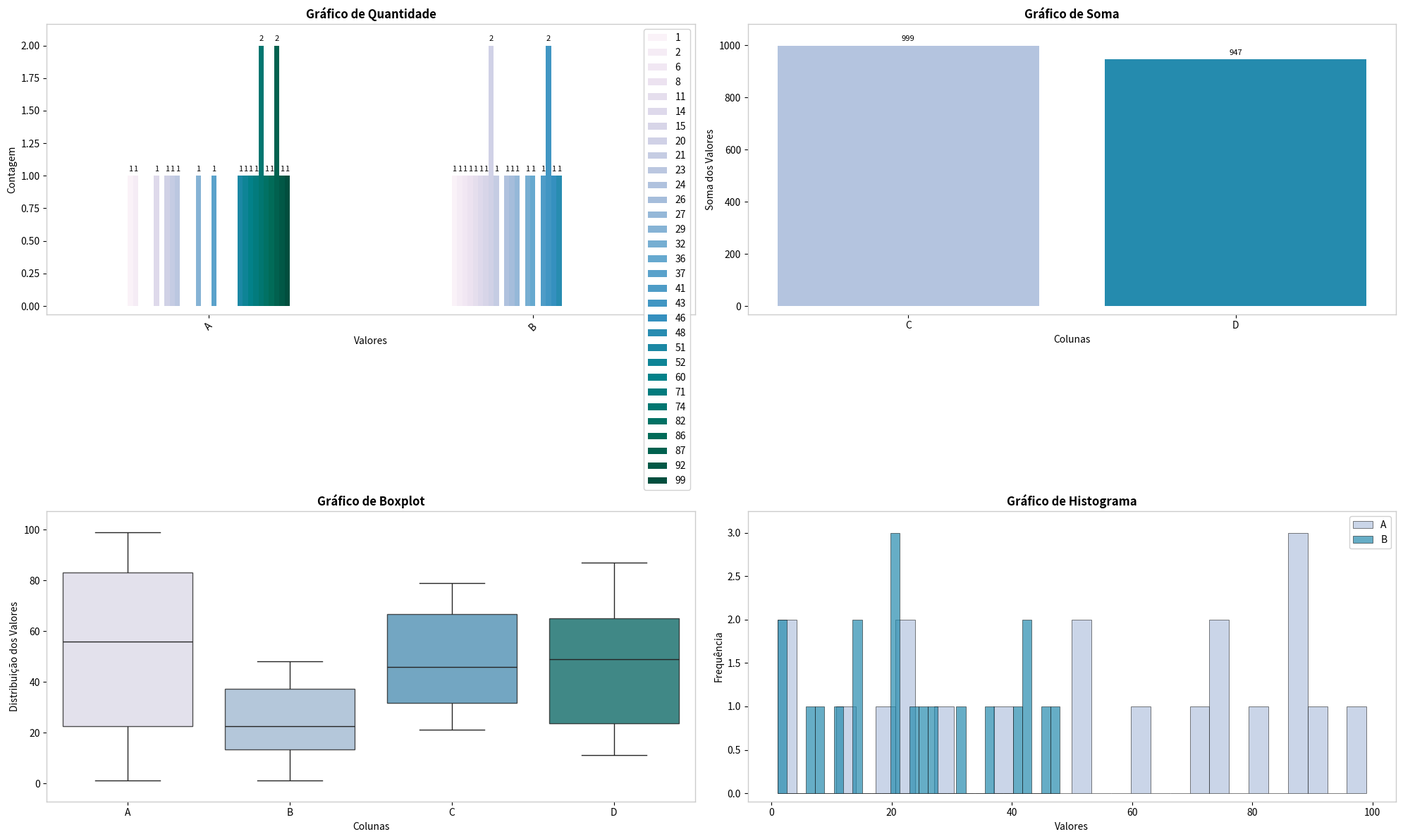

Generate this figure with matplotlib:
# -*- coding: utf-8 -*-

"""
Utilitários para geração de gráficos com Matplotlib e Seaborn.

Autor: Luiz Anísio
Fonte: https://github.com/luizanisio/llms/tree/main/src

Descrição:
-----------
Classe utilitária para criação de gráficos estatísticos incluindo boxplots,
gráficos de quantidade, soma e média com suporte a múltiplas colunas e paletas de cores.
"""

import math
try:
    import pandas as pd
    from pandas.api.types import is_integer_dtype
except ImportError as e:
    raise ImportError("Pandas não está instalado. Instale com 'pip install pandas'") from e
import matplotlib.pyplot as plt
import seaborn as sns
from enum import Enum
#import locale
#locale.setlocale(locale.LC_ALL, 'pt_BR.UTF-8')

class Cores(Enum):
    PuBuGn     = 'PuBuGn'          # Sequencial
    Blues      = 'Blues'           # Sequencial
    Tab10      = 'tab10'           # Qualitativa
    Colorblind = 'colorblind'      # Seaborn: 6 cores CVD-friendly
    Viridis    = 'viridis'         # Matplotlib: perceptualmente uniforme
    Plasma     = 'plasma'          # Matplotlib
    Cividis    = 'cividis'         # Matplotlib: otimizada para daltonismo
    Cubehelix  = 'cubehelix'       # Matplotlib: bom em tons de cinza
    Set2       = 'Set2'            # ColorBrewer qualitativa, 8 cores
    Dark2      = 'Dark2'           # ColorBrewer qualitativa, 8 cores
    Accent     = 'Accent'          # ColorBrewer qualitativa, 8 cores

class UtilGraficos:
    """
    Utilitários para geração de gráficos com Matplotlib e Seaborn.
    
    Esta classe fornece métodos para criar gráficos estatísticos sofisticados com
    formatação automática, suporte a múltiplas paletas de cores e organização em grid.
    
    Métodos principais:
    -------------------
    grafico_multi_colunas : Cria múltiplos gráficos organizados em grid
        - Suporta quantidade, soma, média e boxplot
        - Configuração flexível por gráfico
        - Paletas de cores customizáveis
        - Opções de ordenação e filtragem
    
    Exemplo:
    --------
    >>> config = {
    ...     'Gráfico 1': {
    ...         'df': df,
    ...         'colunas': ['col1', 'col2'],
    ...         'x': 'Valores',
    ...         'y': 'Contagem',
    ...         'agregacao': 'quantidade',
    ...         'paleta': Cores.PuBuGn
    ...     }
    ... }
    >>> UtilGraficos.grafico_multi_colunas(config, plots_por_linha=2)
    """

    @classmethod
    def grafico_multi_colunas(cls, configuracao,
                              plots_por_linha: int = 2,
                              paleta_cores=Cores.PuBuGn,
                              arquivo_saida: str = None):
        """
        Gera vários gráficos dispostos em um grid com `plots_por_linha` colunas.

        Cada gráfico pode ser:
        - 'quantidade' (contagem por valor de cada coluna),
        - 'soma' (soma dos valores por coluna),
        - 'media' ou 'média' (média dos valores por coluna),
        - 'boxplot' (boxplot dos valores de cada coluna),
        - 'histograma' (histograma da distribuição dos valores de cada coluna).

        Params:
        - configuracao: dict de
            'Título': {
                'df': DataFrame,
                'colunas': [...],
                'alias': [...],         # opcional - nome apresentado para as colunas
                'x': 'rótulo eixo X',
                'y': 'rótulo eixo Y',
                'agregacao': 'quantidade'|'soma'|'media'|'média'|'boxplot'|'histograma',
                'paleta': Cores ou lista # opcional, por gráfico
                'ylim': (min, max)       # opcional, limites do eixo Y (ex: (0, 1))
                'x_crescente': bool      # opcional, ordena eixo x em ordem crescente
                'xcat_crescente': bool   # opcional, ordena categorias de x em ordem crescente
                'dropnan': bool          # opcional, remove linhas com NaN (padrão: False)
                'drop_zero': bool        # opcional, remove valores <= 0 (padrão: False)
                'mostrar_legenda': bool  # opcional, exibe legenda (padrão: True para 'quantidade')
                'rotacao_labels': int    # opcional, ângulo de rotação dos labels do eixo X
            }
        - plots_por_linha: quantos subplots/gráficos por linha no layout (padrão: 2)
        - paleta_cores: paleta padrão Cores.PuBuGn (pode ser sobrescrita em cfg['paleta'])
        - arquivo_saida: caminho do arquivo para salvar (None = exibir na tela)
        """
        total = len(configuracao)
        ncols = plots_por_linha
        nrows = math.ceil(total / ncols)

        fig, axes = plt.subplots(nrows=nrows,
                                ncols=ncols,
                                figsize=(ncols * 10, nrows * 6),
                                squeeze=False)
        axes_flat = axes.flatten()
        pal_padrao = paleta_cores.value if isinstance(paleta_cores, Cores) else paleta_cores

        for ax, (titulo, cfg) in zip(axes_flat, configuracao.items()):
            df      = cfg['df']
            cols    = cfg['colunas']
            aliases = cfg.get('alias', cols)
            xlabel  = cfg.get('x', '')
            ylabel  = cfg.get('y', '')
            aggr    = cfg.get('agregacao', 'quantidade').lower()
            pal     = cfg.get('paleta', pal_padrao)
            pal     = pal.value if isinstance(pal, Cores) else pal
            drop_nan = cfg.get('dropnan', False)
            drop_zero = cfg.get('drop_zero', False)
            rotacao = cfg.get('rotacao_labels', 0)
            
            ax.clear()
            ax.grid(False)
            
            # Configura bordas em cinza claro para não atrapalhar visualização
            # quando dados tocam 0 ou 1
            for spine in ax.spines.values():
                spine.set_edgecolor('#CCCCCC')
                spine.set_linewidth(1.0)

            # Validação de DataFrame vazio
            if df.empty or not cols:
                ax.text(0.5, 0.5, 'Sem dados disponíveis', 
                       ha='center', va='center', transform=ax.transAxes)
                ax.set_title(titulo)
                continue

            if aggr == 'quantidade':
                df_plot = df[cols].copy()
                # Aplicar filtros antes de processar
                for col in cols:
                    if drop_nan:
                        df_plot = df_plot[df_plot[col].notna()]
                    if drop_zero:
                        df_plot = df_plot[df_plot[col] > 0]
                
                # counts por valor de cada coluna
                vc = {cls._corrige_rotulos(col): df_plot[col].value_counts()
                    for col in cols}
                plot_df = pd.DataFrame(vc).transpose().fillna(0)

                ordem = plot_df.max(axis=1).sort_values(
                    ascending=not cfg.get('x_crescente', False)
                ).index
                plot_df = plot_df.loc[ordem]

                if 'xcat_crescente' in cfg:
                    cols_ord = plot_df.sum(axis=0).sort_values(
                        ascending=cfg['xcat_crescente']
                    ).index
                    plot_df = plot_df[cols_ord]

                paleta = sns.color_palette(pal, plot_df.shape[1])
                plot_df.plot(kind='bar',
                            ax=ax,
                            color=paleta,
                            stacked=False,
                            legend=cfg.get('mostrar_legenda', True))

                for patch in ax.patches:
                    h = patch.get_height()
                    if h > 0:
                        ax.annotate(str(int(h)),
                                    xy=(patch.get_x() + patch.get_width()/2, h),
                                    xytext=(0, 3),
                                    textcoords="offset points",
                                    ha='center', va='bottom',
                                    fontsize=8)
                
                # Rotação de labels
                if rotacao == 0 and len(plot_df) > 5:
                    rotacao = 45
                ax.tick_params(axis='x', rotation=rotacao)

            elif aggr in ('soma', 'media', 'média'):
                df_plot = df[cols].copy()
                # Aplicar filtros antes de agregar
                for col in cols:
                    if drop_nan:
                        df_plot = df_plot[df_plot[col].notna()]
                    if drop_zero:
                        df_plot = df_plot[df_plot[col] > 0]
                
                # determina o formato de exibição (int ou float)
                if aggr == 'soma' and all(is_integer_dtype(df_plot[c]) for c in cols):
                    fmt = 'int'
                else:
                    fmt = 'float'

                valores = [df_plot[col].sum() if aggr == 'soma' else df_plot[col].mean()
                        for col in cols]

                if 'x_crescente' in cfg:
                    asc = cfg['x_crescente']
                    pares = list(zip(aliases, valores))
                    pares.sort(key=lambda x: x[1], reverse=not asc)
                    aliases_plot, valores_plot = zip(*pares) if len(pares) > 0 else ([], [])
                else:
                    aliases_plot, valores_plot = aliases, valores

                paleta = sns.color_palette(pal, len(aliases_plot))
                barras = ax.bar(aliases_plot, valores_plot, color=paleta)

                for bar, v in zip(barras, valores_plot):
                    ax.annotate(cls._formata_numero(v, fmt),
                                xy=(bar.get_x() + bar.get_width()/2, v),
                                xytext=(0, 3),
                                textcoords="offset points",
                                ha='center', va='bottom',
                                fontsize=8)
                
                # Rotação de labels
                if rotacao == 0 and len(aliases_plot) > 5:
                    rotacao = 45
                ax.tick_params(axis='x', rotation=rotacao)

            elif aggr in ('boxplot'):
                # boxplot dos valores de cada coluna
                df_plot = df[cols].copy()
                # Aplicar filtros
                if drop_nan:
                    df_plot = df_plot.dropna()
                if drop_zero:
                    df_plot = df_plot[(df_plot > 0).all(axis=1)]
                
                # renomeia colunas para usar aliases no eixo x
                df_plot = df_plot.rename(columns=dict(zip(cols, aliases)))
                
                if len(df_plot) > 0 and len(df_plot.columns) > 0:
                    paleta = sns.color_palette(pal, df_plot.shape[1])
                    sns.boxplot(data=df_plot,
                                ax=ax,
                                palette=paleta,
                                boxprops=dict(alpha=.8))
                else:
                    ax.text(0.5, 0.5, 'Sem dados após filtros', 
                           ha='center', va='center', transform=ax.transAxes)
                
                # Rotação de labels
                if rotacao == 0 and len(aliases) > 5:
                    rotacao = 45
                ax.tick_params(axis='x', rotation=rotacao)

            elif aggr in ('histograma'):
                # histograma dos valores de cada coluna
                df_plot = df[cols].copy()
                # Aplicar filtros
                if drop_nan:
                    df_plot = df_plot.dropna()
                if drop_zero:
                    df_plot = df_plot[(df_plot > 0).all(axis=1)]
                
                if len(df_plot) > 0 and len(df_plot.columns) > 0:
                    paleta = sns.color_palette(pal, len(cols))
                    for i, col in enumerate(cols):
                        alias = aliases[i] if i < len(aliases) else col
                        ax.hist(df_plot[col].dropna(), 
                               bins=30, 
                               alpha=0.7, 
                               color=paleta[i],
                               label=alias,
                               edgecolor='black',
                               linewidth=0.5)
                    
                    if len(cols) > 1:
                        ax.legend(loc='best', frameon=True, framealpha=0.9)
                else:
                    ax.text(0.5, 0.5, 'Sem dados após filtros', 
                           ha='center', va='center', transform=ax.transAxes)

            else:
                raise ValueError(
                    f"Agregação '{aggr}' não suportada. "
                    "Use 'quantidade', 'soma', 'media', 'boxplot' ou 'histograma'.")

            ax.set_title(titulo, fontsize=12, fontweight='bold')
            ax.set_xlabel(xlabel, fontsize=10)
            ax.set_ylabel(ylabel, fontsize=10)
            
            # Configurar limites do eixo Y se especificado
            if 'ylim' in cfg:
                ylim = cfg['ylim']
                if isinstance(ylim, (tuple, list)) and len(ylim) == 2:
                    ax.set_ylim(ylim)
            
            # Adiciona margem no eixo Y para evitar que dados em 0 ou 1 toquem as bordas
            # Usa 3% do range como margem (mais generoso que o padrão matplotlib de 5% que não funciona bem)
            ymin, ymax = ax.get_ylim()
            y_range = ymax - ymin
            if y_range > 0:
                margin = y_range * 0.03  # 3% de margem
                ax.set_ylim(ymin - margin, ymax + margin)
            
            # Ajustar legenda se presente
            if ax.get_legend():
                ax.legend(loc='best', frameon=True, framealpha=0.9)

        # remove subplots extras
        for ax in axes_flat[total:]:
            ax.axis('off')

        plt.tight_layout()
        if not arquivo_saida:
            plt.show()
        else:
            plt.savefig(arquivo_saida, dpi=300, bbox_inches='tight')
            plt.close()

    @classmethod
    def _corrige_rotulos(cls, r):
        if r.startswith('ext_'):
           r = r.replace('ext_', '')
        if len(r) > 3 and '_' in r:
           r = r.split('_')[0]
        return r

    @classmethod
    def _formata_numero(cls, v, fmt:str):
        if fmt == 'int':
            s = f"{int(v):,}"
            return s.replace(",", ".")
        else:
            s = f"{v:,.2f}"
            return s.replace(",", "|").replace(".", ",").replace("|", ".")
            
if __name__ == '__main__':
    # Exemplo de uso
    import numpy as np

    # Criar DataFrame de exemplo
    np.random.seed(42)
    df_exemplo = pd.DataFrame({
        'A': np.random.randint(0, 100, 20),
        'B': np.random.randint(0, 50, 20),
        'C': np.random.randint(20, 80, 20),
        'D': np.random.randint(10, 90, 20),
    })

    config = {
        'Gráfico de Quantidade': {
            'df': df_exemplo,
            'colunas': ['A', 'B'],
            'x': 'Valores',
            'y': 'Contagem',
            'agregacao': 'quantidade',
            'x_crescente': True,
            'rotacao_labels': 45
        },
        'Gráfico de Soma': {
            'df': df_exemplo,
            'colunas': ['C', 'D'],
            'x': 'Colunas',
            'y': 'Soma dos Valores',
            'agregacao': 'soma'
        },
        'Gráfico de Boxplot': {
            'df': df_exemplo,
            'colunas': ['A', 'B', 'C', 'D'],
            'x': 'Colunas',
            'y': 'Distribuição dos Valores',
            'agregacao': 'boxplot',
            'drop_zero': True
        },
        'Gráfico de Histograma': {
            'df': df_exemplo,
            'colunas': ['A', 'B'],
            'x': 'Valores',
            'y': 'Frequência',
            'agregacao': 'histograma'
        }
    }

    UtilGraficos.grafico_multi_colunas(config, plots_por_linha=2)
